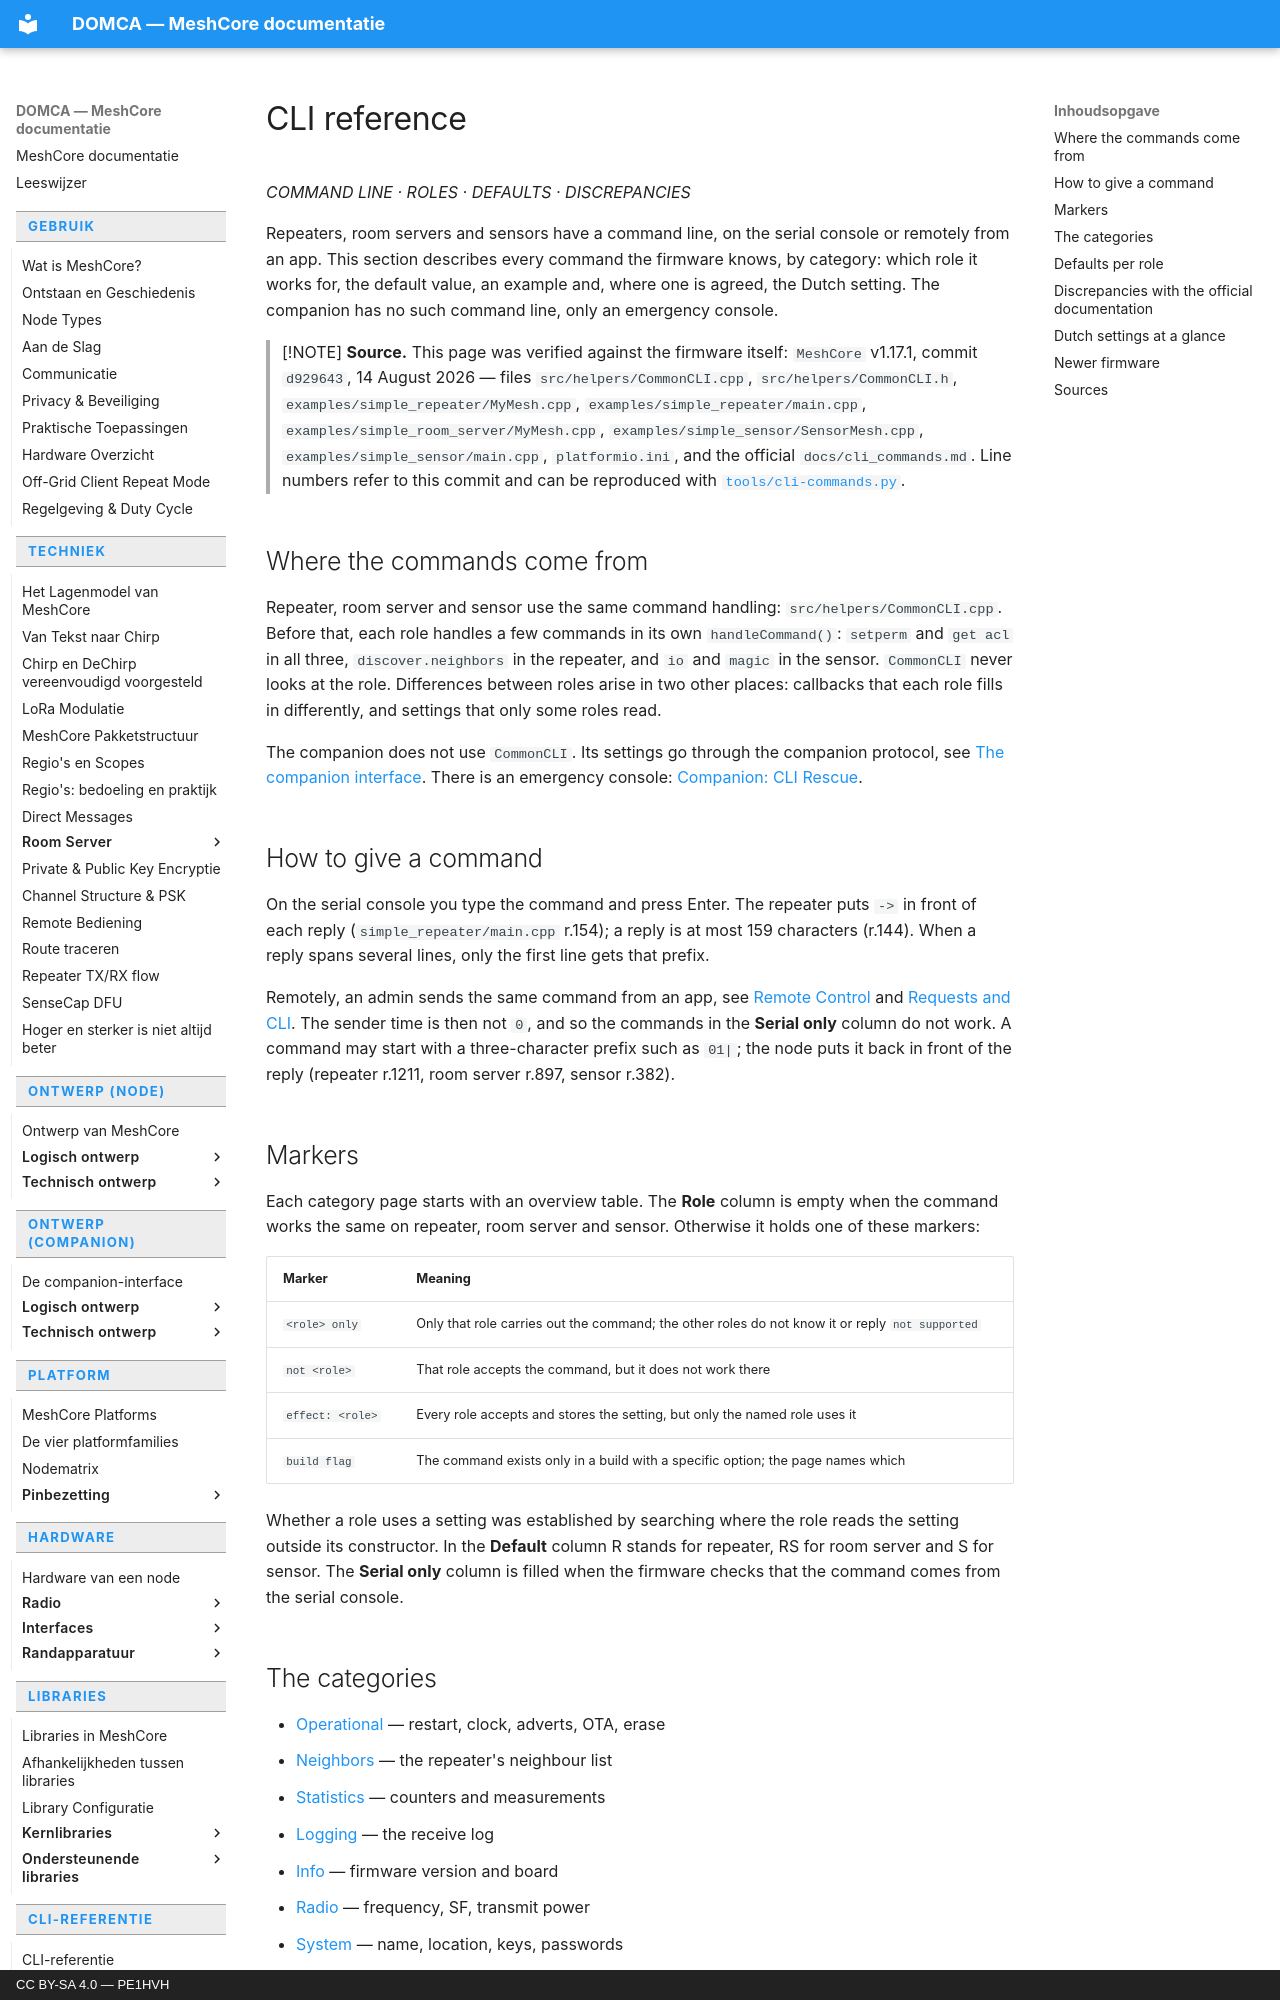

repository: pe1hvh/meshcore-docs · page: en/cli/introduction/index.html · generator: mkdocs · copyright: CC BY-SA 4.0 — PE1HVH

# CLI reference

*COMMAND LINE · ROLES · DEFAULTS · DISCREPANCIES*

Repeaters, room servers and sensors have a command line, on the serial console
or remotely from an app. This section describes every command the firmware
knows, by category: which role it works for, the default value, an example and,
where one is agreed, the Dutch setting. The companion has no such command line,
only an emergency console.

> [!NOTE]
> **Source.** This page was verified against the firmware itself: `MeshCore`
> v1.17.1, commit `d929643`, 14 August 2026 — files `src/helpers/CommonCLI.cpp`,
> `src/helpers/CommonCLI.h`, `examples/simple_repeater/MyMesh.cpp`,
> `examples/simple_repeater/main.cpp`, `examples/simple_room_server/MyMesh.cpp`,
> `examples/simple_sensor/SensorMesh.cpp`, `examples/simple_sensor/main.cpp`,
> `platformio.ini`, and the official `docs/cli_commands.md`. Line numbers refer
> to this commit and can be reproduced with
> [`tools/cli-commands.py`](https://github.com/pe1hvh/meshcore-docs/blob/main/tools/cli-commands.py).

## Where the commands come from

Repeater, room server and sensor use the same command handling:
`src/helpers/CommonCLI.cpp`. Before that, each role handles a few commands in
its own `handleCommand()`: `setperm` and `get acl` in all three,
`discover.neighbors` in the repeater, and `io` and `magic` in the sensor.
`CommonCLI` never looks at the role. Differences between roles arise in two
other places: callbacks that each role fills in differently, and settings that
only some roles read.

The companion does not use `CommonCLI`. Its settings go through the companion
protocol, see [The companion interface](../companion/introduction.md). There is
an emergency console: [Companion: CLI Rescue](companion-rescue.md).

## How to give a command

On the serial console you type the command and press Enter. The repeater puts
`  -> ` in front of each reply (`simple_repeater/main.cpp` r.154); a reply is at
most 159 characters (r.144). When a reply spans several lines, only the first
line gets that prefix.

Remotely, an admin sends the same command from an app, see
[Remote Control](../technical/remote-control.md) and
[Requests and CLI](../technical/roomserver/requests-and-cli.md). The sender time
is then not `0`, and so the commands in the **Serial only** column do not work.
A command may start with a three-character prefix such as `01|`; the node puts
it back in front of the reply (repeater r.1211, room server r.897, sensor
r.382).
